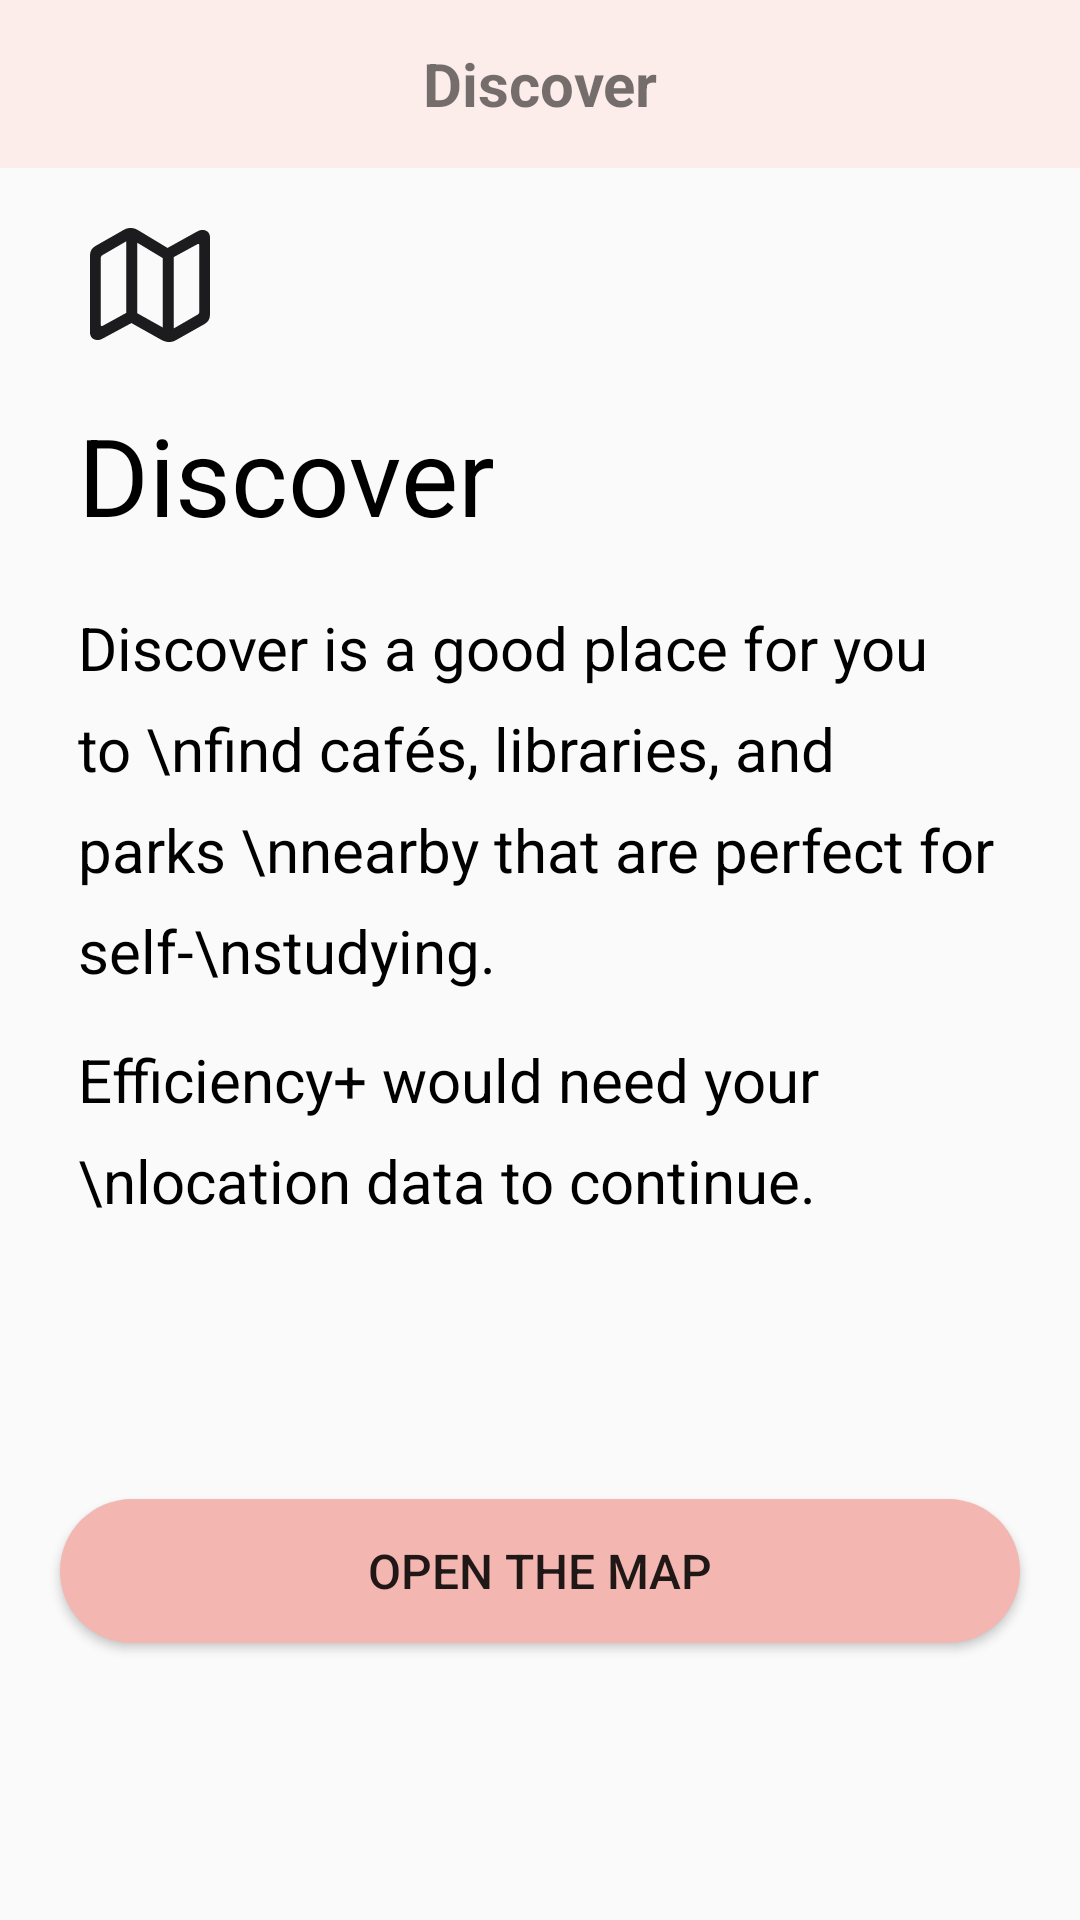

Write the Android layout XML for this screen, with the resource values it uses.
<!-- AndroidManifest.xml: application theme Theme.Noname -->
<!-- res/layout/fragment_map_info.xml -->
<?xml version="1.0" encoding="utf-8"?>
<androidx.constraintlayout.widget.ConstraintLayout xmlns:android="http://schemas.android.com/apk/res/android"
    xmlns:app="http://schemas.android.com/apk/res-auto"
    xmlns:tools="http://schemas.android.com/tools"
    android:layout_width="match_parent"
    android:layout_height="match_parent"
    tools:context=".MapInfoFr">

    <TextView
        android:id="@+id/discover_layout1_head"
        android:layout_width="match_parent"
        android:layout_height="56dp"
        android:background="#FCEDEA"
        android:gravity="center"
        android:text="Discover"
        android:textSize="20dp"
        android:textStyle="bold"
        app:layout_constraintEnd_toEndOf="parent"
        app:layout_constraintStart_toStartOf="parent"
        app:layout_constraintTop_toTopOf="parent" />

    <ImageView
        android:id="@+id/map_info_view"
        android:layout_width="wrap_content"
        android:layout_height="wrap_content"
        android:layout_marginStart="20dp"
        android:layout_marginTop="20dp"
        android:paddingLeft="10dp"
        android:src="@drawable/ic_map_info"
        app:layout_constraintStart_toStartOf="parent"
        app:layout_constraintTop_toBottomOf="@+id/discover_layout1_head" />

    <TextView
        android:id="@+id/discover_title"
        android:layout_width="wrap_content"
        android:layout_height="wrap_content"
        android:layout_marginStart="16dp"
        android:layout_marginTop="20dp"
        android:paddingLeft="10dp"
        android:text="Discover"
        android:textColor="@color/black"
        android:textSize="36dp"
        app:layout_constraintStart_toStartOf="parent"
        app:layout_constraintTop_toBottomOf="@+id/map_info_view" />


    <TextView
        android:id="@+id/discover_text"
        android:layout_width="0dp"
        android:layout_height="wrap_content"
        android:layout_gravity="center"
        android:layout_marginStart="16dp"
        android:layout_marginTop="20dp"
        android:layout_marginEnd="16dp"
        android:inputType="textMultiLine"
        android:lineSpacingExtra="10dp"
        android:paddingLeft="10dp"
        android:text="Discover is a good place for you to \nfind cafés, libraries, and parks \nnearby that are perfect for self-\nstudying."
        android:textColor="@color/black"
        android:textSize="20dp"
        app:layout_constraintEnd_toEndOf="parent"
        app:layout_constraintStart_toStartOf="parent"
        app:layout_constraintTop_toBottomOf="@+id/discover_title" />

    <TextView
        android:id="@+id/permission_text"
        android:layout_width="0dp"
        android:layout_height="wrap_content"
        android:layout_gravity="center"
        android:layout_marginStart="16dp"
        android:layout_marginTop="16dp"
        android:layout_marginEnd="16dp"
        android:inputType="textMultiLine"
        android:lineSpacingExtra="10dp"
        android:paddingLeft="10dp"
        android:text="Efficiency+ would need your \nlocation data to continue."
        android:textColor="@color/black"
        android:textSize="20dp"
        app:layout_constraintEnd_toEndOf="parent"
        app:layout_constraintStart_toStartOf="parent"
        app:layout_constraintTop_toBottomOf="@+id/discover_text" />


    <Button
        android:id="@+id/openMap_btn"
        android:layout_width="0dp"
        android:layout_height="wrap_content"
        android:layout_alignParentBottom="true"
        android:layout_centerHorizontal="true"
        android:layout_marginHorizontal="60dp"
        android:layout_marginStart="20dp"
        android:layout_marginTop="16dp"
        android:layout_marginEnd="20dp"
        android:layout_marginBottom="16dp"
        android:background="@drawable/login_btn_style"
        android:text="Open the map"
        android:textSize="16sp"
        app:layout_constraintBottom_toBottomOf="parent"
        app:layout_constraintEnd_toEndOf="parent"
        app:layout_constraintStart_toStartOf="parent"
        app:layout_constraintTop_toBottomOf="@+id/permission_text" />


</androidx.constraintlayout.widget.ConstraintLayout>
<!-- resources referenced by this layout -->
<resources>
  <color name="black">#FF000000</color>
  <!-- drawable ic_map_info (drawable) -->
  <vector xmlns:android="http://schemas.android.com/apk/res/android"
      android:width="40dp"
      android:height="38dp"
      android:viewportWidth="40"
      android:viewportHeight="38">
    <path
        android:pathData="M2.5905,37.3333C3.219,37.3333 3.7905,37.1238 4.5524,36.6857L13.8095,31.6952L23.9048,37.3524C24.7048,37.7905 25.5429,38 26.3619,38C27.1619,38 27.9429,37.8095 28.6476,37.3905L38.1143,32.0571C39.4286,31.3143 40,30.2667 40,28.819V3.2381C40,1.6191 39.0286,0.6476 37.4286,0.6476C36.8,0.6476 36.2286,0.8952 35.4476,1.3143L25.8476,6.6476L15.8667,0.6286C15.1429,0.2095 14.3619,0 13.5619,0C12.781,0 12,0.1905 11.3143,0.5905L1.9048,5.9429C0.5905,6.6857 0,7.6952 0,9.1429V34.7619C0,36.381 0.9714,37.3333 2.5905,37.3333ZM12.0952,28.2857L4.2667,32.5905C4.1333,32.6476 4.0191,32.7048 3.9238,32.7048C3.6952,32.7048 3.581,32.5333 3.581,32.2667V10.1333C3.581,9.6 3.7714,9.2571 4.2667,8.9714L11.4667,4.8C11.6762,4.6667 11.8667,4.5714 12.0952,4.4571V28.2857ZM15.7143,28.381V4.9143C15.9048,5.0095 16.1143,5.1238 16.3048,5.2381L24.2857,10.0571V33.181C24.0381,33.0476 23.7905,32.9143 23.5238,32.7619L15.7143,28.381ZM27.9238,33.4476V9.6952L35.7524,5.4286C35.8476,5.3714 35.9619,5.3333 36.0571,5.3333C36.2857,5.3333 36.4381,5.5048 36.4381,5.7524V27.7714C36.4381,28.3238 36.2476,28.6667 35.7333,28.9524L28.8,32.9714C28.5143,33.1429 28.2095,33.3143 27.9238,33.4476Z"
        android:fillColor="#1C1C1E"/>
  </vector>
  <!-- drawable login_btn_style (drawable) -->
  <?xml version="1.0" encoding="utf-8"?>
  <shape xmlns:android="http://schemas.android.com/apk/res/android">
      <solid android:color="@color/primary_4"/>
      <corners android:radius="50dp"/>
  </shape>
  <style name="Theme.Noname" parent="Theme.AppCompat.DayNight.NoActionBar">
  
          
          <item name="colorPrimary">@color/primary_6</item>
          <item name="colorPrimaryVariant">@color/primary_3</item>
          <item name="colorOnPrimary">@color/black</item>
          
          <item name="colorSecondary">@color/primary_3</item>
          <item name="colorSecondaryVariant">@color/primary_3</item>
          <item name="colorOnSecondary">@color/black</item>
          
          <item name="android:statusBarColor" tools:targetApi="l">?attr/colorPrimaryVariant</item>
          
          <item name="colorAccent">@color/primary_6</item>
      </style>
  <color name="primary_4">#F4B6B0</color>
  <color name="primary_6">#DA7E70</color>
  <color name="primary_3">#F5DFD9</color>
</resources>
